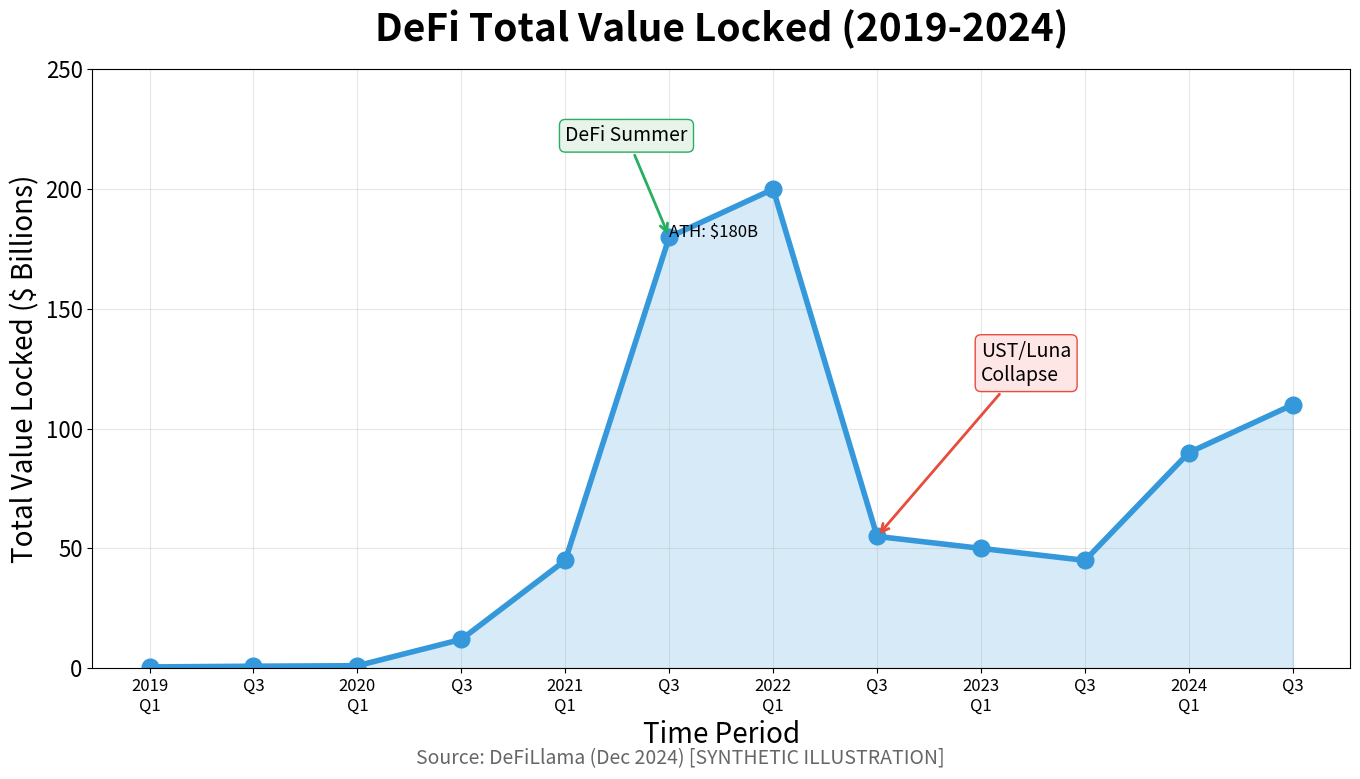

Source code (Python): (Note: this script raises an exception after producing the figure.)
"""
DeFi TVL Growth
Line chart showing Total Value Locked over time

Output: defi_tvl_growth.pdf
Module: module_02_blockchain
Lesson: 21 - DeFi
"""

from pathlib import Path
import matplotlib.pyplot as plt
import numpy as np

CHART_METADATA = {
    'title': 'DeFi TVL Growth',
    'module': 'module_02_blockchain',
    'lesson': 21,
    'url': 'https://github.com/Digital-AI-Finance/digital-finance/tree/main/module_02_blockchain/figures/defi_tvl_growth'
}

plt.rcParams.update({
    'font.size': 20,
    'axes.labelsize': 20,
    'axes.titlesize': 28,
    'xtick.labelsize': 14,
    'ytick.labelsize': 16,
    'legend.fontsize': 16,
})

def create_chart():
    """Create DeFi TVL growth line chart"""
    fig, ax = plt.subplots(figsize=(14, 8))

    # Synthetic data based on real DeFi TVL trends
    dates = ['2019\nQ1', 'Q3', '2020\nQ1', 'Q3', '2021\nQ1', 'Q3', '2022\nQ1', 'Q3', '2023\nQ1', 'Q3', '2024\nQ1', 'Q3']
    tvl = [0.5, 0.8, 1, 12, 45, 180, 200, 55, 50, 45, 90, 110]  # Billions USD

    x = np.arange(len(dates))
    ax.plot(x, tvl, 'b-', linewidth=4, marker='o', markersize=12, color='#3498DB')
    ax.fill_between(x, tvl, alpha=0.2, color='#3498DB')

    # Key events
    ax.annotate('DeFi Summer', xy=(5, 180), xytext=(4, 220),
               fontsize=14, arrowprops=dict(arrowstyle='->', color='#27AE60', lw=2),
               bbox=dict(boxstyle='round', facecolor='#E8F4EA', edgecolor='#27AE60'))

    ax.annotate('UST/Luna\nCollapse', xy=(7, 55), xytext=(8, 120),
               fontsize=14, arrowprops=dict(arrowstyle='->', color='#E74C3C', lw=2),
               bbox=dict(boxstyle='round', facecolor='#FFE6E6', edgecolor='#E74C3C'))

    ax.annotate('ATH: $180B', xy=(5, 180), xytext=(5, 180), fontsize=12)

    ax.set_xlabel('Time Period', fontsize=20)
    ax.set_ylabel('Total Value Locked ($ Billions)', fontsize=20)
    ax.set_title('DeFi Total Value Locked (2019-2024)', fontsize=28, fontweight='bold', pad=20)
    ax.set_xticks(x)
    ax.set_xticklabels(dates, fontsize=12)
    ax.grid(True, alpha=0.3)
    ax.set_ylim(0, 250)

    fig.text(0.5, 0.02, 'Source: DeFiLlama (Dec 2024) [SYNTHETIC ILLUSTRATION]',
            fontsize=14, ha='center', style='italic', color='#666666')

    plt.tight_layout()

    output_path = Path(__file__).parent / 'defi_tvl_growth.pdf'
    plt.savefig(output_path, format='pdf', dpi=300, bbox_inches='tight')
    plt.close()
    print(f"Chart saved to: {output_path}")
    return output_path

if __name__ == '__main__':
    create_chart()
